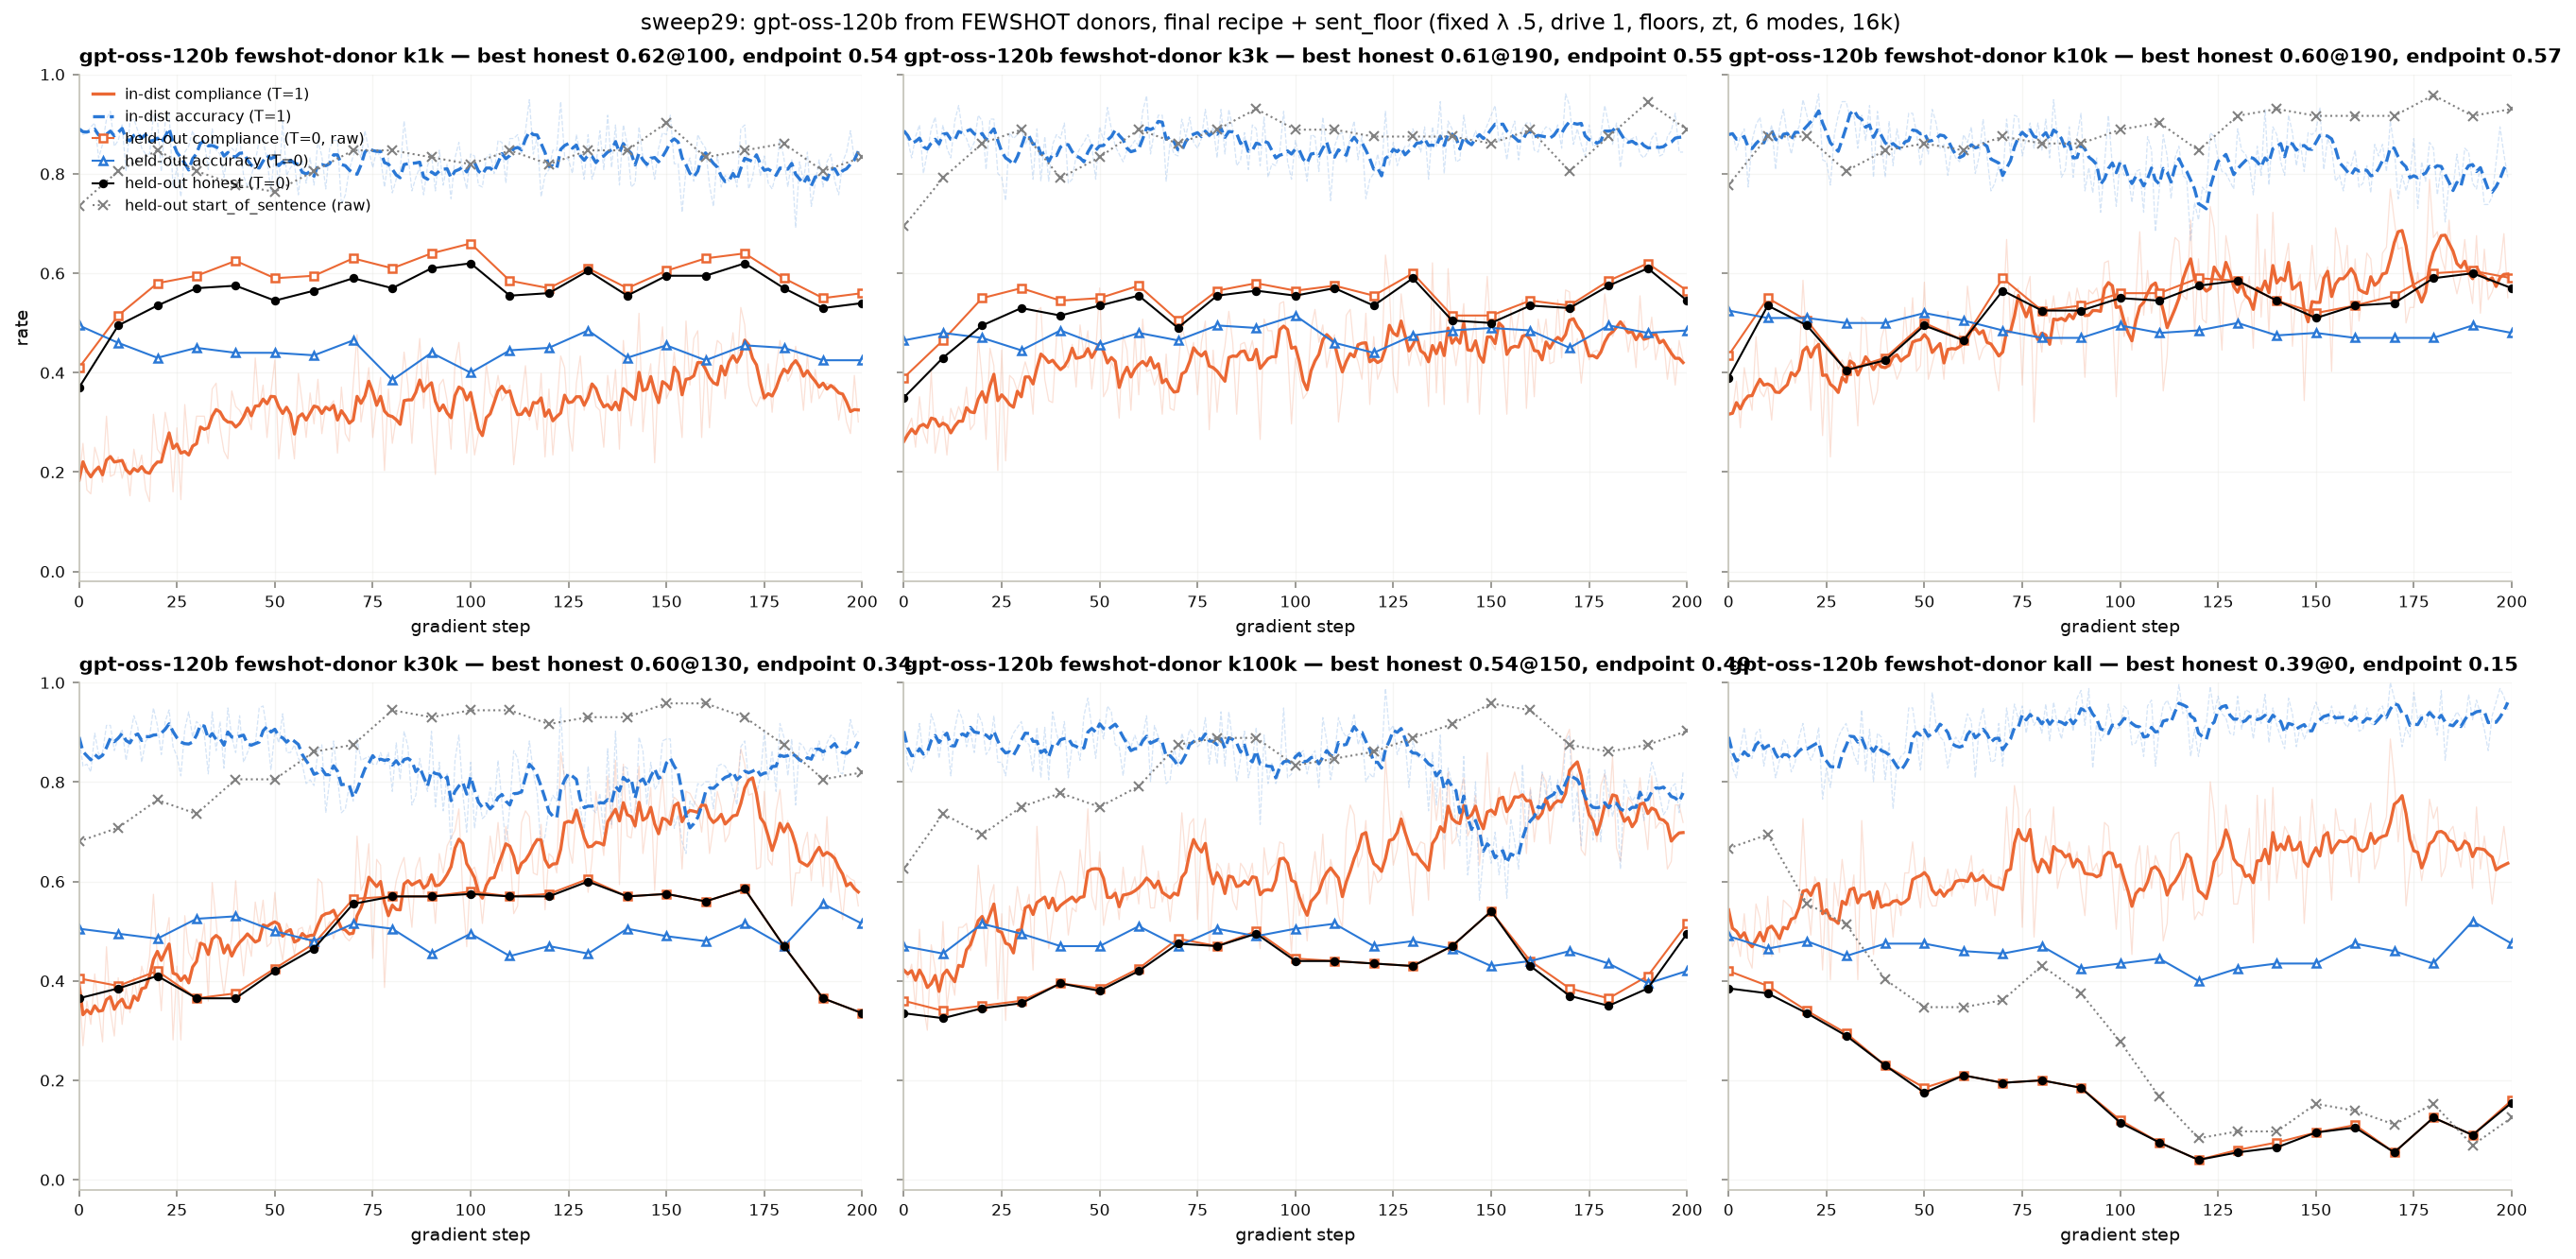

Write Python code to recreate this figure.
"""sweep28 (gpt-oss-120b, final recipe, drive 1) trajectories at k30k / k100k: in-dist T=1 compliance (solid) and
accuracy (dashed), 5-step rolling; held-out T=0 markers every 10 steps: raw compliance (squares), accuracy (triangles),
honest (black dots), start_of_sentence honest (grey x)."""
import json, sys, glob
from pathlib import Path
import numpy as np
import matplotlib; matplotlib.use("Agg"); import matplotlib.pyplot as plt
ROOT = Path(__file__).resolve().parents[2]; sys.path.insert(0, str(ROOT)); from utils import PALETTE, set_matplotlib_style
cache = json.loads((ROOT / "rl/runs/sweep23_conjunctive/summary_cache.json").read_text())
RUNS = ROOT / "rl/runs/sweep29_gptoss120b_fs1"
def roll(x, w=5): x = np.asarray(x, float); return np.array([np.nanmean(x[max(0, i - w + 1):i + 1]) for i in range(len(x))])
def rd(p):
    p = Path(p)
    if p.suffix == ".zst":
        import zstandard; return json.loads(zstandard.ZstdDecompressor().decompress(p.read_bytes(), max_output_size=1 << 31))
    return json.loads(p.read_text())
set_matplotlib_style(); fig, axes = plt.subplots(2, 3, figsize=(18, 9), sharey=True)
for ax, k in zip(axes.flat, ["k1k", "k3k", "k10k", "k30k", "k100k", "kall"]):
    run = RUNS / f"sweep29-fs1-{k}"; rows = [json.loads(l) for l in open(run / "progress.jsonl")]
    it = np.array([r["iteration"] for r in rows]); comp = np.array([r["compliance_rate"] for r in rows]); acc = np.array([r["accuracy"] for r in rows])
    ax.plot(it, comp, color=PALETTE[1], lw=.6, alpha=.2); ax.plot(it, acc, color=PALETTE[0], lw=.6, alpha=.2, ls="--")
    ax.plot(it, roll(comp), color=PALETTE[1], lw=1.6, label="in-dist compliance (T=1)"); ax.plot(it, roll(acc), color=PALETTE[0], lw=1.6, ls="--", label="in-dist accuracy (T=1)")
    H = {int(s): v for s, v in cache[run.name]["heldout"].items()}; S = sorted(H)
    ax.plot(S, [H[s]["comp"] for s in S], "s-", color=PALETTE[1], ms=4, lw=1, mfc="white", mew=1.2, label="held-out compliance (T=0, raw)")
    ax.plot(S, [H[s]["acc"] for s in S], "^-", color=PALETTE[0], ms=4, lw=1, mfc="white", mew=1.2, label="held-out accuracy (T=0)")
    ax.plot(S, [H[s]["honest"] for s in S], "o-", color="black", ms=3.5, lw=1, label="held-out honest (T=0)")
    sos = []
    for s in S:
        d = rd(glob.glob(str(run / f"eval/heldout/checkpoint-{s}.json*"))[0]); X = [x for r in d["results"] if r["mode"] == "start_of_sentence" for x in r["samples"]]
        sos.append(sum(x["compliance"] == 1 for x in X) / len(X))
    ax.plot(S, sos, "x:", color="grey", ms=5, lw=1, label="held-out start_of_sentence (raw)")
    best = max(S, key=lambda s: H[s]["honest"])
    ax.set_title(f"gpt-oss-120b fewshot-donor {k} — best honest {H[best]['honest']:.2f}@{best}, endpoint {H[S[-1]]['honest']:.2f}", fontsize=10)
    ax.set_xlabel("gradient step"); ax.set_ylim(-.02, 1); ax.set_xlim(0, 200); ax.grid(alpha=.3)
axes.flat[0].set_ylabel("rate"); axes.flat[0].legend(fontsize=7.5, loc="upper left", framealpha=.9)
fig.suptitle("sweep29: gpt-oss-120b from FEWSHOT donors, final recipe + sent_floor (fixed λ .5, drive 1, floors, zt, 6 modes, 16k)"); fig.tight_layout()
out = ROOT / "rl/analysis/sweep29_trajectories.png"; fig.savefig(out, dpi=150, bbox_inches="tight"); print(out)
